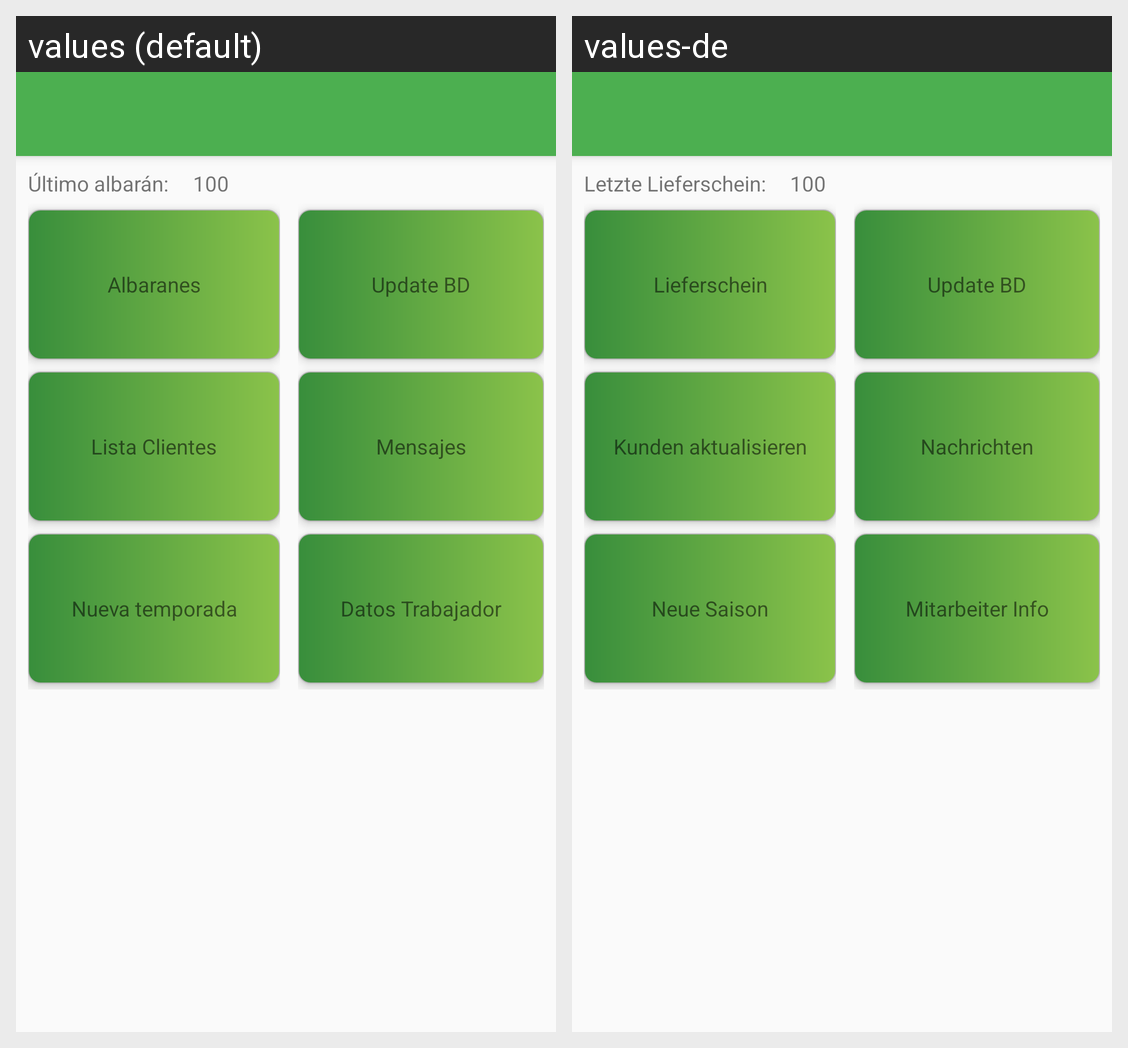

This grid shows one Android layout under two languages. Give, for every string resource on the screen, its name, the default text and each shown locale's text.
Android screen res/layout/activity_main.xml rendered under 2 locales, left to right: values (default), values-de. Device: Nexus 5 (rendered at 1080×1920; each locale shown at half size, 540×960, under a caption strip naming it); theme AppTheme.
Strings drawn on this screen, with the default value and each locale's value (text and hints the layout hard-codes, and strings that could not be matched under every locale, appear in the picture but are not listed):

textoUltimoAlbaran
  values: Último albarán:
  values-de: Letzte Lieferschein:

albaranes
  values: Albaranes
  values-de: Lieferschein

botonClientes
  values: Lista Clientes
  values-de: Kunden aktualisieren

nueva_temporada
  values: Nueva temporada
  values-de: Neue Saison

pushSenden
  values: Mensajes
  values-de: Nachrichten

datos_trabajador
  values: Datos Trabajador
  values-de: Mitarbeiter Info
